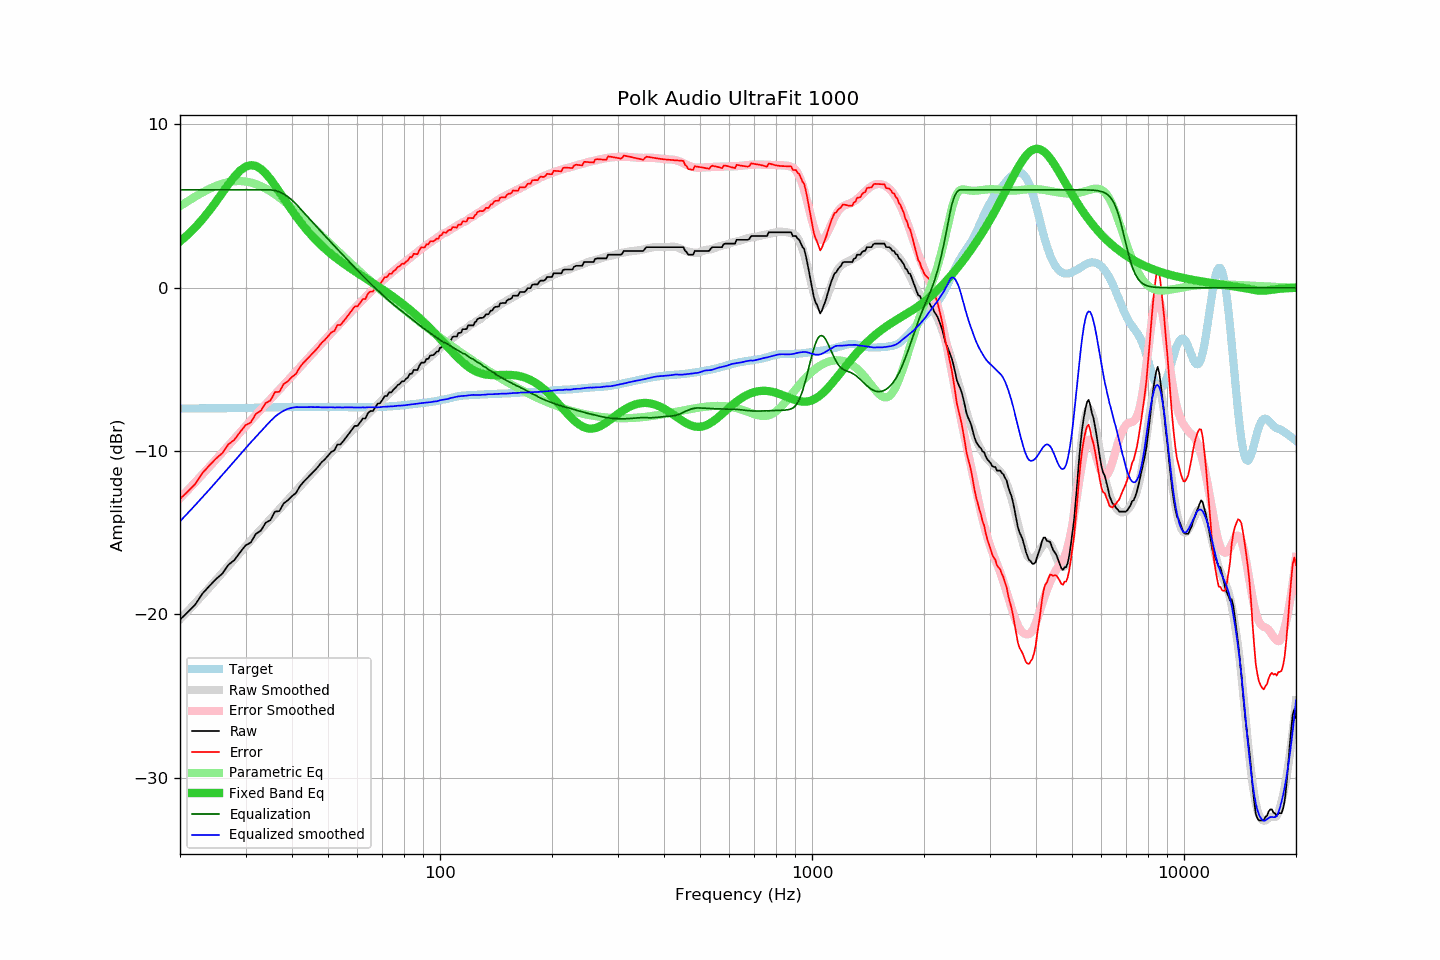

Values plotted in this chart, from the file beside it:
frequency, raw, error, smoothed, error_smoothed, equalization, parametric_eq, equalized_raw, equalized_smoothed, target
20, -20.31, -12.92, -20.30, -12.88, 6.00, 2.84, -14.31, -14.30, -7.39
21, -19.85, -12.47, -19.79, -12.38, 6.00, 3.25, -13.85, -13.79, -7.39
22, -19.38, -12.00, -19.29, -11.89, 6.00, 3.71, -13.38, -13.29, -7.39
23, -18.71, -11.33, -18.81, -11.42, 6.00, 4.21, -12.71, -12.81, -7.38
24, -18.25, -10.87, -18.34, -10.96, 6.00, 4.73, -12.25, -12.34, -7.38
25, -17.83, -10.45, -17.89, -10.51, 6.00, 5.27, -11.83, -11.89, -7.38
26, -17.49, -10.12, -17.45, -10.07, 6.00, 5.82, -11.49, -11.45, -7.38
27, -16.95, -9.58, -17.03, -9.65, 6.00, 6.34, -10.95, -11.03, -7.37
28, -16.67, -9.30, -16.61, -9.25, 6.00, 6.80, -10.67, -10.61, -7.37
29, -16.20, -8.84, -16.22, -8.86, 6.00, 7.17, -10.20, -10.22, -7.36
30, -15.77, -8.41, -15.83, -8.48, 6.00, 7.41, -9.77, -9.83, -7.36
31, -15.59, -8.24, -15.46, -8.12, 6.00, 7.51, -9.59, -9.46, -7.35
32, -15.06, -7.72, -15.12, -7.78, 6.00, 7.46, -9.06, -9.12, -7.35
33, -14.86, -7.52, -14.80, -7.45, 6.00, 7.28, -8.86, -8.80, -7.34
34, -14.38, -7.05, -14.48, -7.13, 6.00, 7.00, -8.38, -8.48, -7.33
35, -14.22, -6.90, -14.16, -6.83, 6.00, 6.65, -8.22, -8.16, -7.32
36, -13.70, -6.39, -13.85, -6.53, 5.96, 6.27, -7.74, -7.89, -7.31
37, -13.67, -6.37, -13.56, -6.23, 5.87, 5.87, -7.80, -7.69, -7.31
38, -13.19, -5.89, -13.26, -5.95, 5.74, 5.48, -7.45, -7.52, -7.30
39, -13.01, -5.71, -12.99, -5.67, 5.57, 5.10, -7.44, -7.41, -7.30
40, -12.75, -5.46, -12.71, -5.40, 5.37, 4.73, -7.38, -7.34, -7.30
41, -12.56, -5.27, -12.44, -5.13, 5.13, 4.39, -7.43, -7.31, -7.29
42, -12.15, -4.86, -12.18, -4.87, 4.87, 4.07, -7.28, -7.31, -7.29
43, -11.87, -4.58, -11.92, -4.61, 4.61, 3.77, -7.26, -7.31, -7.30
44, -11.64, -4.34, -11.67, -4.36, 4.36, 3.50, -7.28, -7.31, -7.30
45, -11.42, -4.12, -11.42, -4.12, 4.12, 3.24, -7.30, -7.30, -7.30
46, -11.19, -3.89, -11.19, -3.88, 3.88, 3.01, -7.31, -7.31, -7.30
47, -10.96, -3.66, -10.95, -3.64, 3.64, 2.79, -7.32, -7.30, -7.31
48, -10.69, -3.38, -10.73, -3.42, 3.42, 2.59, -7.28, -7.32, -7.31
49, -10.50, -3.19, -10.51, -3.20, 3.20, 2.40, -7.31, -7.32, -7.31
50, -10.28, -2.97, -10.29, -2.98, 2.98, 2.22, -7.30, -7.31, -7.31
51, -10.05, -2.74, -10.08, -2.77, 2.77, 2.06, -7.28, -7.31, -7.31
52, -9.95, -2.64, -9.89, -2.56, 2.56, 1.90, -7.39, -7.33, -7.31
53, -9.59, -2.28, -9.68, -2.36, 2.36, 1.76, -7.23, -7.32, -7.31
54, -9.59, -2.28, -9.49, -2.17, 2.17, 1.62, -7.43, -7.33, -7.31
55, -9.37, -2.06, -9.30, -1.97, 1.97, 1.49, -7.40, -7.33, -7.31
56, -9.14, -1.83, -9.10, -1.79, 1.79, 1.36, -7.36, -7.32, -7.31
57, -8.91, -1.60, -8.92, -1.60, 1.60, 1.24, -7.31, -7.32, -7.31
58, -8.68, -1.37, -8.75, -1.42, 1.42, 1.13, -7.26, -7.33, -7.31
59, -8.45, -1.14, -8.57, -1.24, 1.24, 1.02, -7.21, -7.32, -7.31
60, -8.45, -1.14, -8.39, -1.07, 1.07, 0.91, -7.38, -7.32, -7.31
61, -8.23, -0.92, -8.23, -0.90, 0.90, 0.80, -7.33, -7.33, -7.31
62, -8.00, -0.69, -8.06, -0.74, 0.74, 0.70, -7.27, -7.32, -7.32
63, -8.00, -0.69, -7.90, -0.57, 0.57, 0.60, -7.43, -7.33, -7.32
64, -7.67, -0.36, -7.73, -0.42, 0.42, 0.50, -7.25, -7.31, -7.32
65, -7.54, -0.23, -7.58, -0.27, 0.27, 0.40, -7.28, -7.31, -7.32
66, -7.54, -0.23, -7.43, -0.12, 0.12, 0.30, -7.42, -7.32, -7.31
67, -7.31, -0.00, -7.29, 0.02, -0.02, 0.20, -7.34, -7.32, -7.31
68, -7.09, 0.21, -7.15, 0.16, -0.16, 0.10, -7.26, -7.31, -7.30
69, -7.06, 0.23, -7.01, 0.30, -0.30, 0.01, -7.36, -7.31, -7.30
70, -6.86, 0.43, -6.86, 0.43, -0.43, -0.09, -7.29, -7.29, -7.29
71, -6.63, 0.65, -6.73, 0.56, -0.56, -0.19, -7.19, -7.28, -7.28
72, -6.62, 0.65, -6.59, 0.68, -0.68, -0.28, -7.30, -7.27, -7.27
73, -6.40, 0.86, -6.47, 0.80, -0.80, -0.38, -7.20, -7.27, -7.26
74, -6.40, 0.85, -6.35, 0.91, -0.91, -0.47, -7.32, -7.26, -7.26
75, -6.23, 1.01, -6.23, 1.02, -1.02, -0.57, -7.26, -7.25, -7.25
76, -6.11, 1.12, -6.10, 1.13, -1.13, -0.66, -7.24, -7.23, -7.23
77, -5.95, 1.27, -5.98, 1.24, -1.24, -0.76, -7.19, -7.22, -7.22
78, -5.88, 1.33, -5.88, 1.34, -1.34, -0.85, -7.22, -7.21, -7.21
79, -5.72, 1.48, -5.77, 1.44, -1.44, -0.95, -7.16, -7.21, -7.20
... 553 more rows
